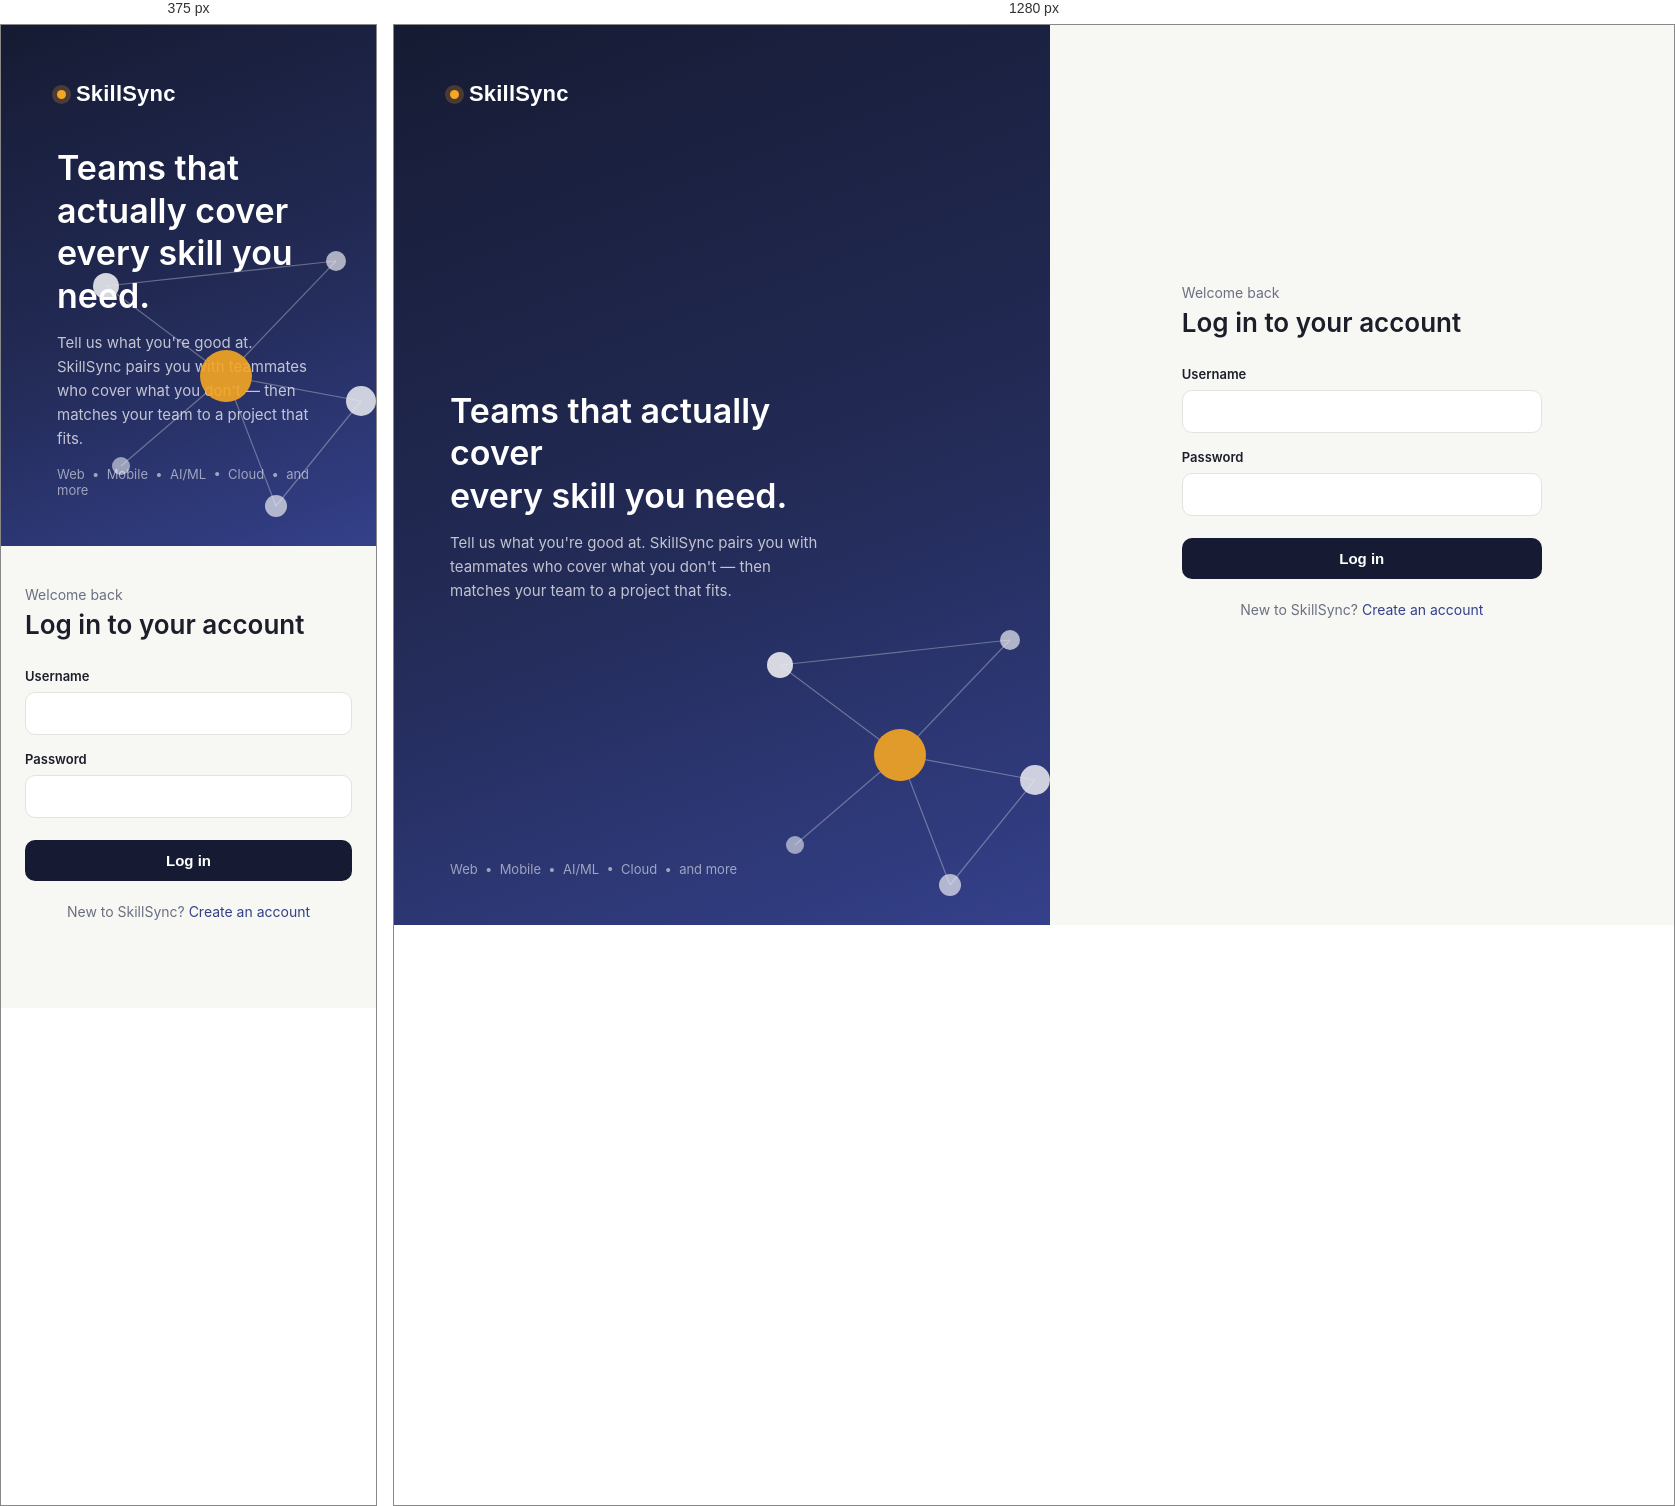
Rendered at 375 px and 1280 px, left to right.

<!-- file: index.html -->
<!DOCTYPE html>
<html lang="en">
<head>
<meta charset="UTF-8">
<meta name="viewport" content="width=device-width, initial-scale=1.0">
<title>SkillSync — Log in</title>
<link rel="preconnect" href="https://fonts.googleapis.com">
<link href="https://fonts.googleapis.com/css2?family=Poppins:wght@500;600&family=Inter:wght@400;500;600&display=swap" rel="stylesheet">
<link rel="stylesheet" href="css/style.css">
</head>
<body>

<div class="auth-shell">

  <!-- Left: brand panel -->
  <div class="auth-visual">
    <div class="brand"><span class="dot"></span> SkillSync</div>

    <div class="pitch">
      <h1>Teams that actually cover<br>every skill you need.</h1>
      <p>Tell us what you're good at. SkillSync pairs you with teammates who cover
         what you don't — then matches your team to a project that fits.</p>
    </div>

    <svg class="network" viewBox="0 0 420 420" xmlns="http://www.w3.org/2000/svg" aria-hidden="true">
      <g stroke="rgba(255,255,255,0.35)" stroke-width="1.2">
        <line x1="210" y1="210" x2="90" y2="120"/>
        <line x1="210" y1="210" x2="320" y2="95"/>
        <line x1="210" y1="210" x2="345" y2="235"/>
        <line x1="210" y1="210" x2="260" y2="340"/>
        <line x1="210" y1="210" x2="105" y2="300"/>
        <line x1="90" y1="120" x2="320" y2="95"/>
        <line x1="345" y1="235" x2="260" y2="340"/>
      </g>
      <circle cx="210" cy="210" r="26" fill="#F5A623"/>
      <circle cx="90" cy="120" r="13" fill="#FFFFFF" fill-opacity="0.9"/>
      <circle cx="320" cy="95" r="10" fill="#FFFFFF" fill-opacity="0.7"/>
      <circle cx="345" cy="235" r="15" fill="#FFFFFF" fill-opacity="0.85"/>
      <circle cx="260" cy="340" r="11" fill="#FFFFFF" fill-opacity="0.7"/>
      <circle cx="105" cy="300" r="9" fill="#FFFFFF" fill-opacity="0.6"/>
    </svg>

    <div class="footnote">Web &nbsp;•&nbsp; Mobile &nbsp;•&nbsp; AI/ML &nbsp;•&nbsp; Cloud &nbsp;•&nbsp; and more</div>
  </div>

  <!-- Right: form panel -->
  <div class="auth-form-panel">
    <div class="auth-form">
      <div class="kicker">Welcome back</div>
      <h2>Log in to your account</h2>

      <form id="loginForm">
        <label for="username">Username</label>
        <input type="text" id="username" autocomplete="username" required>

        <label for="password">Password</label>
        <input type="password" id="password" autocomplete="current-password" required>

        <button type="submit">Log in</button>
      </form>

      <p class="switch">New to SkillSync? <a href="signup.html">Create an account</a></p>
      <p id="message" class="message"></p>
    </div>
  </div>

</div>

<script src="js/app.js"></script>
<script>
  document.getElementById('loginForm').addEventListener('submit', async (e) => {
    e.preventDefault();
    const username = document.getElementById('username').value;
    const password = document.getElementById('password').value;
    const msg = document.getElementById('message');
    try {
      const data = await api('/auth/login', 'POST', { username, password });
      localStorage.setItem('sid', data.sid);
      localStorage.setItem('role', data.role);
      window.location.href = 'profile.html';
    } catch (err) {
      msg.innerText = err.message;
    }
  });
</script>
</body>
</html>


/* @media block from css/style.css */
@media (max-width: 860px) {
  .auth-shell { grid-template-columns: 1fr; }
  .auth-visual { display: none; }
}